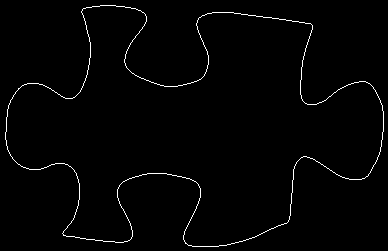

The data file committed next to this chart (first rows):
5, 132
5, 133
5, 134
5, 135
5, 136
5, 137
5, 138
5, 139
6, 140
6, 141
6, 142
6, 143
6, 144
6, 145
7, 146
7, 147
7, 148
7, 149
8, 150
8, 151
9, 152
9, 153
10, 154
10, 155
11, 156
12, 157
12, 158
13, 159
14, 160
15, 161
16, 162
17, 163
18, 164
19, 164
20, 165
21, 166
22, 166
23, 167
24, 167
25, 167
26, 168
27, 168
28, 168
29, 169
30, 169
31, 169
32, 169
33, 169
34, 169
35, 169
36, 169
37, 169
38, 169
39, 169
40, 169
41, 168
42, 168
43, 168
44, 167
45, 167
46, 167
... 1,372 more rows
